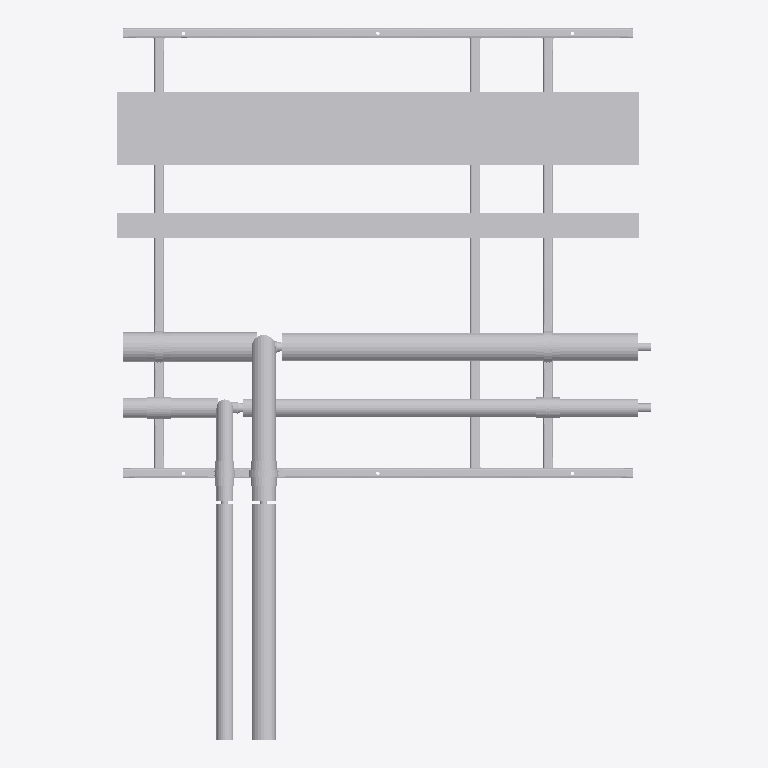
Plan cut of the same IFC building model at storey 'Level 0' (level 0.00 m, cut at 1.40 m), seen from above with north up, elements coloured by IFC class (only those large enough to see are counted): 34 other elements (light grey). No cut surface shows.
Extent 2.2 m × 2.9 m × 0.4 m (x, y, z). Storeys (2): Level 0 at 0.00 m; Level 1 at 4.00 m. Elements (81): 75 IfcBuildingElementProxy, 6 IfcMechanicalFastener.

HEADER;
FILE_DESCRIPTION(('ViewDefinition [CoordinationView]','RevitIdentifiers [ContentGUID: bd057799-ab2a-4c32-b9f8-a49134bfda82, VersionGUID: e5ec8929-f41f-4976-8bd4-8c4578e0f8ba, NumberOfSaves: 0]'),'2;1');
FILE_NAME('SP-03-SP01.ifc','2026-11-01T13:39:23+00:00',(''),(''),'ODA SDAI 25.12','Autodesk - Revit 26.4.20.9 (ENG) - 26.4.20.9','');
FILE_SCHEMA(('IFC2X3'));
ENDSEC;
DATA;
#20=IFCPROJECT('2z1NUPgofCChduf97BG2Lo',#6,'Project Number',$,$,'Project Name','Project Status',(#13,#18),#89217);
#34=IFCSITE('2z1NUPgofCChduf97BG2Lm',#6,'Default',$,$,#33,$,$,.ELEMENT.,(51,30,23,112487),(0,-7,-37,-956022),0.0,$,$);
#24=IFCBUILDING('2z1NUPgofCChduf97BG2Lp',#6,'',$,$,#23,$,'',.ELEMENT.,$,$,#21);
#27=IFCBUILDINGSTOREY('3Zu5Bv0LOHrPC10026FoQQ',#6,'Level 0',$,$,#26,$,'Level 0',.ELEMENT.,0.0);
#31=IFCBUILDINGSTOREY('15Z0v90RiHrPC20026FoKR',#6,'Level 1',$,$,#30,$,'Level 1',.ELEMENT.,3999.9999999999995);
#56477=IFCBUILDINGELEMENTPROXY('3bx8afz1z9TelKZ4LuxMww',#6,'Straight:Default:890368',$,$,#56476,#56473,'890368',$);
#56434=IFCBUILDINGELEMENTPROXY('3bx8afz1z9TelKZ4LuxMr1',#6,'Straight:Default:890363',$,$,#56433,#56430,'890363',$);
#50245=IFCBUILDINGELEMENTPROXY('3bx8afz1z9TelKZ4LuxMrh',#6,'890321',$,$,#50047,#50244,'890321',$);
#42643=IFCBUILDINGELEMENTPROXY('3bx8afz1z9TelKZ4LuxMtF',#6,'890229',$,$,#42445,#42642,'890229',$);
#88985=IFCBUILDINGELEMENTPROXY('3bx8afz1z9TelKZ4LuxMxf',#6,'890451',$,$,#88787,#88984,'890451',$);
#20120=IFCBUILDINGELEMENTPROXY('3bx8afz1z9TelKZ4LuxMs0',#6,'Side rail, right, drilled 3 x 14 dia:890170',$,$,#10638,#20119,'890170',$);
#10635=IFCBUILDINGELEMENTPROXY('3bx8afz1z9TelKZ4LuxMs3',#6,'Side rail, left, drilled 2 x 12 dia + 3 x 14 dia:890169',$,$,#36,#10634,'890169',$);
#88575=IFCBUILDINGELEMENTPROXY('3bx8afz1z9TelKZ4LuxMxm',#6,'890442',$,$,#88377,#88574,'890442',$);
#49835=IFCBUILDINGELEMENTPROXY('3bx8afz1z9TelKZ4LuxMro',#6,'890312',$,$,#49637,#49834,'890312',$);
#28406=IFCBUILDINGELEMENTPROXY('3bx8afz1z9TelKZ4LuxMs6',#6,'Ring 15 cross member, row 1:890172',$,$,#28279,#28405,'890172',$);
#36562=IFCBUILDINGELEMENTPROXY('3bx8afz1z9TelKZ4LuxMs7',#6,'Ring 18 cross member, row 1, drilled 2 x 12 dia:890173',$,$,#28409,#36561,'890173',$);
#28276=IFCBUILDINGELEMENTPROXY('3bx8afz1z9TelKZ4LuxMs1',#6,'Ring 2 cross member, row 1, drilled 2 x 12 dia:890171',$,$,#20123,#28275,'890171',$);
#56392=IFCBUILDINGELEMENTPROXY('3bx8afz1z9TelKZ4LuxMrA',#6,'890352',$,$,#56194,#56391,'890352',$);
#42233=IFCBUILDINGELEMENTPROXY('3bx8afz1z9TelKZ4LuxMtM',#6,'890220',$,$,#42035,#42232,'890220',$);
#49398=IFCBUILDINGELEMENTPROXY('3bx8afz1z9TelKZ4LuxMqk',#6,'890260',$,$,#49200,#49397,'890260',$);
#55572=IFCBUILDINGELEMENTPROXY('3bx8afz1z9TelKZ4LuxMra',#6,'890334',$,$,#54954,#55571,'890334',$);
#88126=IFCBUILDINGELEMENTPROXY('3bx8afz1z9TelKZ4LuxMxu',#6,'Insulation block 92 x 100:890434',$,$,#88116,#88125,'890434',$);
#88113=IFCBUILDINGELEMENTPROXY('3bx8afz1z9TelKZ4LuxMxx',#6,'Insulation block 108 x 100:890433',$,$,#88103,#88112,'890433',$);
#88152=IFCBUILDINGELEMENTPROXY('3bx8afz1z9TelKZ4LuxMx_',#6,'Insulation block 85 x 100:890436',$,$,#88142,#88151,'890436',$);
#77528=IFCMECHANICALFASTENER('3bx8afz1z9TelKZ4LuxMwb',#6,'Walraven Heavy Duty Clamp HD500 (M810, M1012) (BUP1000):Walraven Heavy Duty Clamp HD500 (M810, M1012) (BUP1000):890399','Heavy Duty Clamp HD500 (M10/12) (BUP1000) 116 - 123 mm',$,#77527,#77524,'890399',$,$);
#88038=IFCMECHANICALFASTENER('3bx8afz1z9TelKZ4LuxMwE',#6,'Walraven Heavy Duty Clamp HD500 (M810, M1012) (BUP1000):Walraven Heavy Duty Clamp HD500 (M810, M1012) (BUP1000):890420','Heavy Duty Clamp HD500 (M10/12) (BUP1000) 116 - 123 mm',$,#88037,#88034,'890420',$,$);
#88100=IFCBUILDINGELEMENTPROXY('3bx8afz1z9TelKZ4LuxMxw',#6,'Insulation block 78 x 100:890432',$,$,#88086,#88099,'890432',$);
#48578=IFCBUILDINGELEMENTPROXY('3bx8afz1z9TelKZ4LuxMqu',#6,'890242',$,$,#47890,#48577,'890242',$);
#67018=IFCMECHANICALFASTENER('3bx8afz1z9TelKZ4LuxMwr',#6,'Walraven Heavy Duty Clamp HD500 (M810, M1012) (BUP1000):Walraven Heavy Duty Clamp HD500 (M810, M1012) (BUP1000):890383','Heavy Duty Clamp HD500 (M10/12) (BUP1000) 108 - 116 mm',$,#67017,#67014,'890383',$,$);
#88139=IFCBUILDINGELEMENTPROXY('3bx8afz1z9TelKZ4LuxMxv',#6,'Insulation block 122 x 100:890435',$,$,#88129,#88138,'890435',$);
#88165=IFCBUILDINGELEMENTPROXY('3bx8afz1z9TelKZ4LuxMx$',#6,'Insulation block 115 x 100:890437',$,$,#88155,#88164,'890437',$);
#61719=IFCMECHANICALFASTENER('3bx8afz1z9TelKZ4LuxMwy',#6,'Walraven Heavy Duty Clamp HD500 (M810, M1012) (BUP1000):Walraven Heavy Duty Clamp HD500 (M810, M1012) (BUP1000):890374','Heavy Duty Clamp HD500 (M10/12) (BUP1000) 72 - 78 mm',$,#61718,#61715,'890374',$,$);
#72285=IFCMECHANICALFASTENER('3bx8afz1z9TelKZ4LuxMwj',#6,'Walraven Heavy Duty Clamp HD500 (M810, M1012) (BUP1000):Walraven Heavy Duty Clamp HD500 (M810, M1012) (BUP1000):890391','Heavy Duty Clamp HD500 (M10/12) (BUP1000) 79 - 85 mm',$,#72284,#72281,'890391',$,$);
#82795=IFCMECHANICALFASTENER('3bx8afz1z9TelKZ4LuxMwS',#6,'Walraven Heavy Duty Clamp HD500 (M810, M1012) (BUP1000):Walraven Heavy Duty Clamp HD500 (M810, M1012) (BUP1000):890406','Heavy Duty Clamp HD500 (M10/12) (BUP1000) 72 - 78 mm',$,#82794,#82791,'890406',$,$);
#37108=IFCBUILDINGELEMENTPROXY('3bx8afz1z9TelKZ4LuxMs4',#6,'S1 (7270S) - Slip Straight Connector:Default:890174',$,$,#37107,#37104,'890174',$);
#49406=IFCBUILDINGELEMENTPROXY('3bx8afz1z9TelKZ4LuxMqb',#6,'S1 (7270S) - Slip Straight Connector:Default:890271',$,$,#49405,#49402,'890271',$);
#40461=IFCBUILDINGELEMENTPROXY('3bx8afz1z9TelKZ4LuxMtv',#6,'S25 (7130) - Tee (Reducing):Default:890179',$,$,#40460,#40457,'890179',$);
#41822=IFCBUILDINGELEMENTPROXY('3bx8afz1z9TelKZ4LuxMtj',#6,'S6 (7243) - Reducer (MxF):Default:890199',$,$,#41821,#41818,'890199',$);
#49424=IFCBUILDINGELEMENTPROXY('3bx8afz1z9TelKZ4LuxMqE',#6,'S6 (7243) - Reducer (MxF):Default:890292',$,$,#49423,#49420,'890292',$);
ENDSEC;
